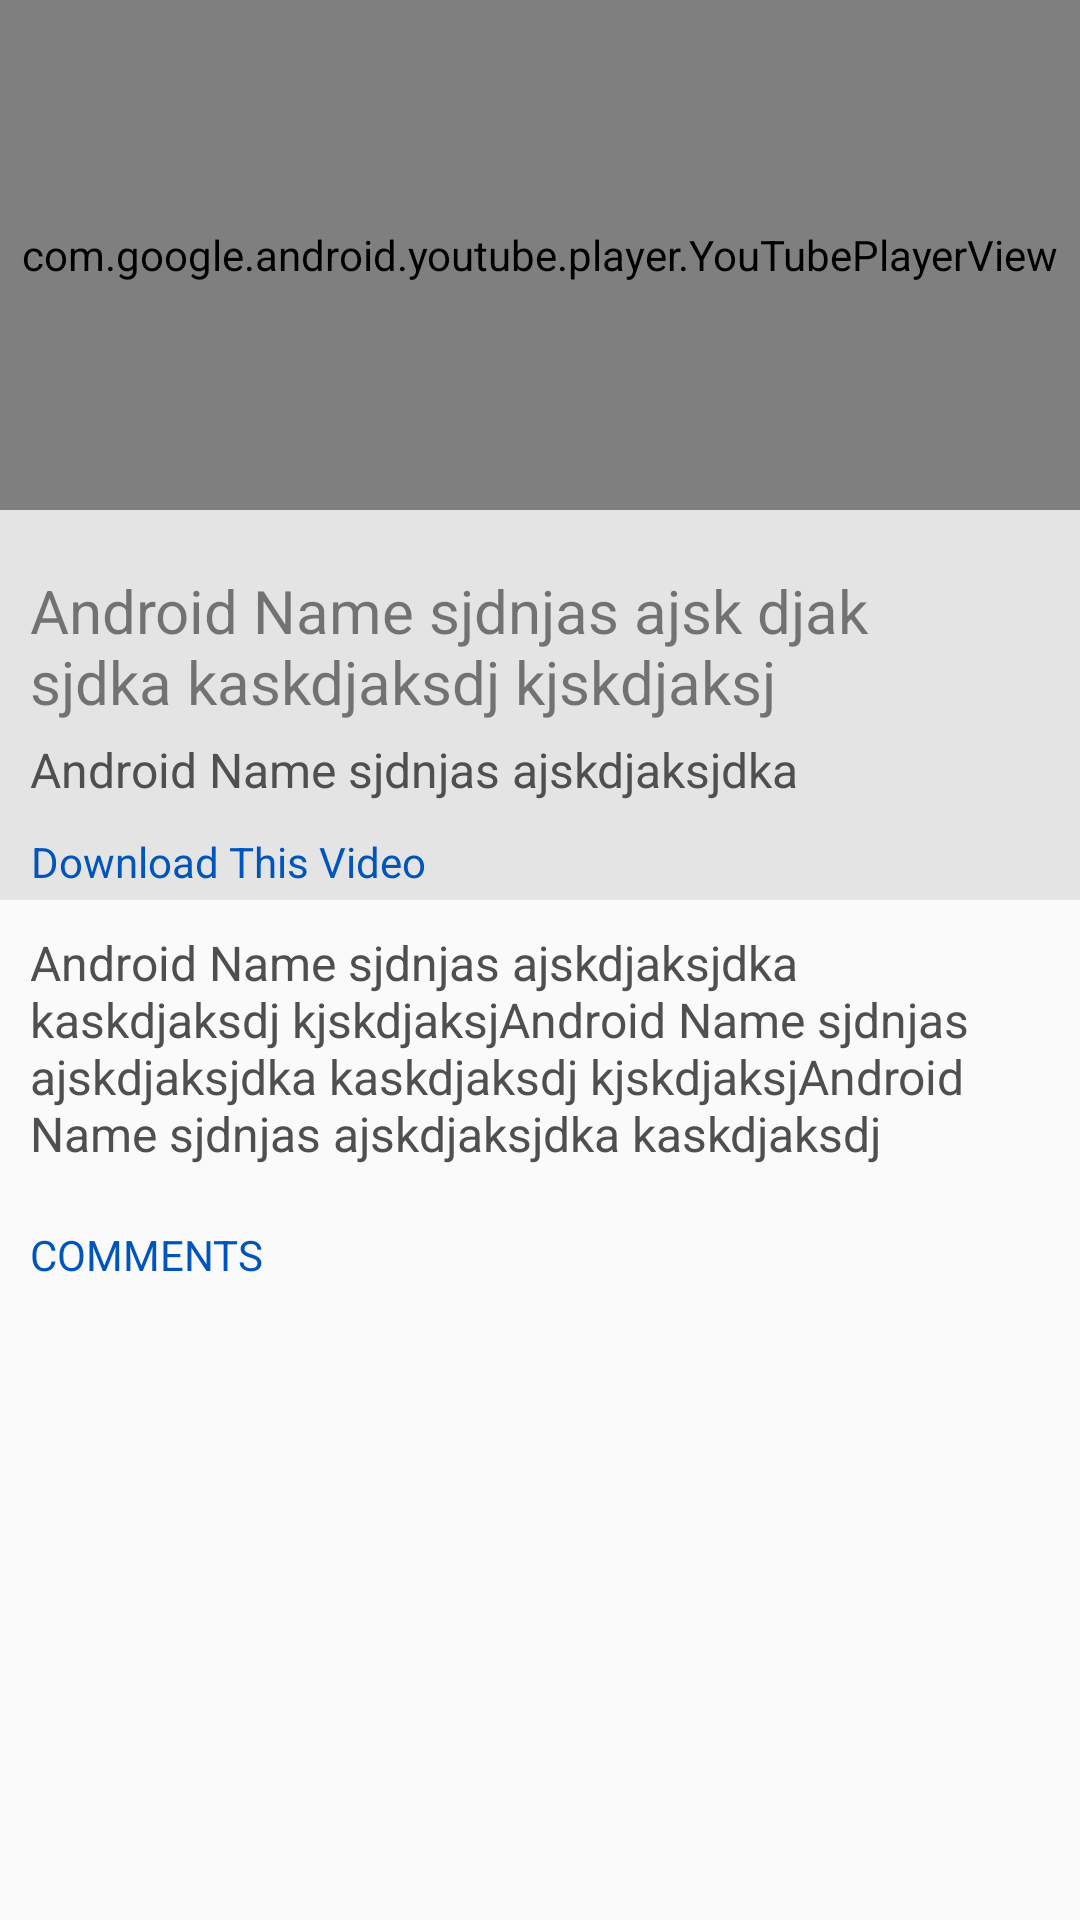

Write the Android layout XML for this screen, with the resource values it uses.
<!-- AndroidManifest.xml: application theme Theme.AppCompat.DayNight.DarkActionBar -->
<!-- res/layout/activity_details.xml -->
<?xml version="1.0" encoding="utf-8"?>
<RelativeLayout xmlns:android="http://schemas.android.com/apk/res/android"
    xmlns:app="http://schemas.android.com/apk/res-auto"
    xmlns:tools="http://schemas.android.com/tools"
    android:layout_width="match_parent"
    android:layout_height="match_parent"
    tools:context=".DetailsActivity">

    
    
    
    
    
    
    
    <com.google.android.youtube.player.YouTubePlayerView
        android:id="@+id/youtube_player"
        android:layout_height="170dp"
        android:layout_width="match_parent"/>



    <LinearLayout
        android:layout_width="match_parent"
        android:layout_height="130dp"
        android:id="@+id/title_layout"
        android:layout_below="@+id/youtube_player"
        android:background="#e4e4e4"
        android:orientation="vertical">

        <TextView
            android:id="@+id/textViewName"
            android:layout_width="300dp"
            android:layout_height="wrap_content"
            android:layout_marginLeft="10dp"
            android:layout_marginTop="20dp"
            android:layout_marginBottom="5dp"
            android:maxLines="2"
            android:text="Android Name sjdnjas ajsk djak sjdka kaskdjaksdj kjskdjaksj"
            android:textAppearance="?android:attr/textAppearanceLarge"
            android:textColor="@color/common_black_50"
            android:textSize="20dp" />

        <TextView
            android:id="@+id/textViewDate"
            android:layout_width="wrap_content"
            android:layout_height="wrap_content"
            android:layout_gravity="left"
            android:layout_marginLeft="10dp"
            android:layout_marginRight="10dp"
            android:maxLines="1"
            android:textColor="@color/common_gray_txt"
            android:text="Android Name sjdnjas ajskdjaksjdka kaskdjaksdj kjskdjaksj"
            android:textAppearance="?android:attr/textAppearanceLarge"
            android:textSize="16dp" />

        <TextView
            android:layout_width="150dp"
            android:layout_height="30dp"
            android:text="Download This Video"
            android:gravity="center"
            android:onClick="downloadVideo"
            android:textColor="@color/common_blue_bg"
            android:layout_marginLeft="1dp"
            android:layout_marginTop="5dp"/>
    </LinearLayout>
    
    <ImageView
        android:id="@+id/img_left_header"
        android:layout_width="25dp"
        android:layout_height="25dp"
        android:layout_alignParentRight="true"
        android:layout_marginRight="10dp"
        android:layout_marginTop="20dp"
        android:onClick="share_btn_pressed"
        android:scaleType="fitCenter"
        android:layout_below="@+id/youtube_player"
        android:src="@drawable/share"
        android:visibility="visible" />

    <TextView
        android:layout_below="@+id/title_layout"
        android:id="@+id/textViewDes"
        android:layout_width="wrap_content"
        android:layout_height="wrap_content"
        android:layout_gravity="left"
        android:layout_margin="10dp"
        android:maxLines="4"
        android:text="Android Name sjdnjas ajskdjaksjdka kaskdjaksdj kjskdjaksjAndroid Name sjdnjas ajskdjaksjdka kaskdjaksdj kjskdjaksjAndroid Name sjdnjas ajskdjaksjdka kaskdjaksdj kjskdjaksjAndroid Name sjdnjas ajskdjaksjdka kaskdjaksdj kjskdjaksjAndroid Name sjdnjas ajskdjaksjdka kaskdjaksdj kjskdjaksj"
        android:textAppearance="?android:attr/textAppearanceLarge"
        android:textColor="@color/common_gray_txt"
        android:textSize="16dp" />

    <LinearLayout
        android:layout_below="@+id/textViewDes"
        android:layout_width="match_parent"
        android:layout_marginLeft="10dp"
        android:layout_marginTop="10dp"
        android:layout_marginRight="10dp"
        android:layout_marginBottom="10dp"

        android:orientation="vertical"
        android:layout_height="wrap_content">

        <TextView
            android:visibility="gone"
            android:layout_width="wrap_content"
            android:layout_height="wrap_content"
            android:text="FAVOURITE"
            android:textColor="@color/colorAccent"/>

        <TextView
            android:layout_width="wrap_content"
            android:layout_height="wrap_content"
            android:text="COMMENTS"
            android:layout_marginLeft="0dp"
            android:layout_marginBottom="10dp"
            android:textColor="@color/common_blue_bg"/>

        <android.support.v7.widget.RecyclerView
            android:id="@+id/mList_videos"
            android:layout_width="match_parent"
            android:layout_height="match_parent"></android.support.v7.widget.RecyclerView>
    </LinearLayout>

    
    
    
    
    
    
    
    
</RelativeLayout>
<!-- resources referenced by this layout -->
<resources>
  <color name="colorAccent">#FF4081</color>
  <color name="common_black_50">#80000000</color>
  <color name="common_blue_bg">#0055bd</color>
  <color name="common_gray_txt">#514e4e</color>
</resources>
